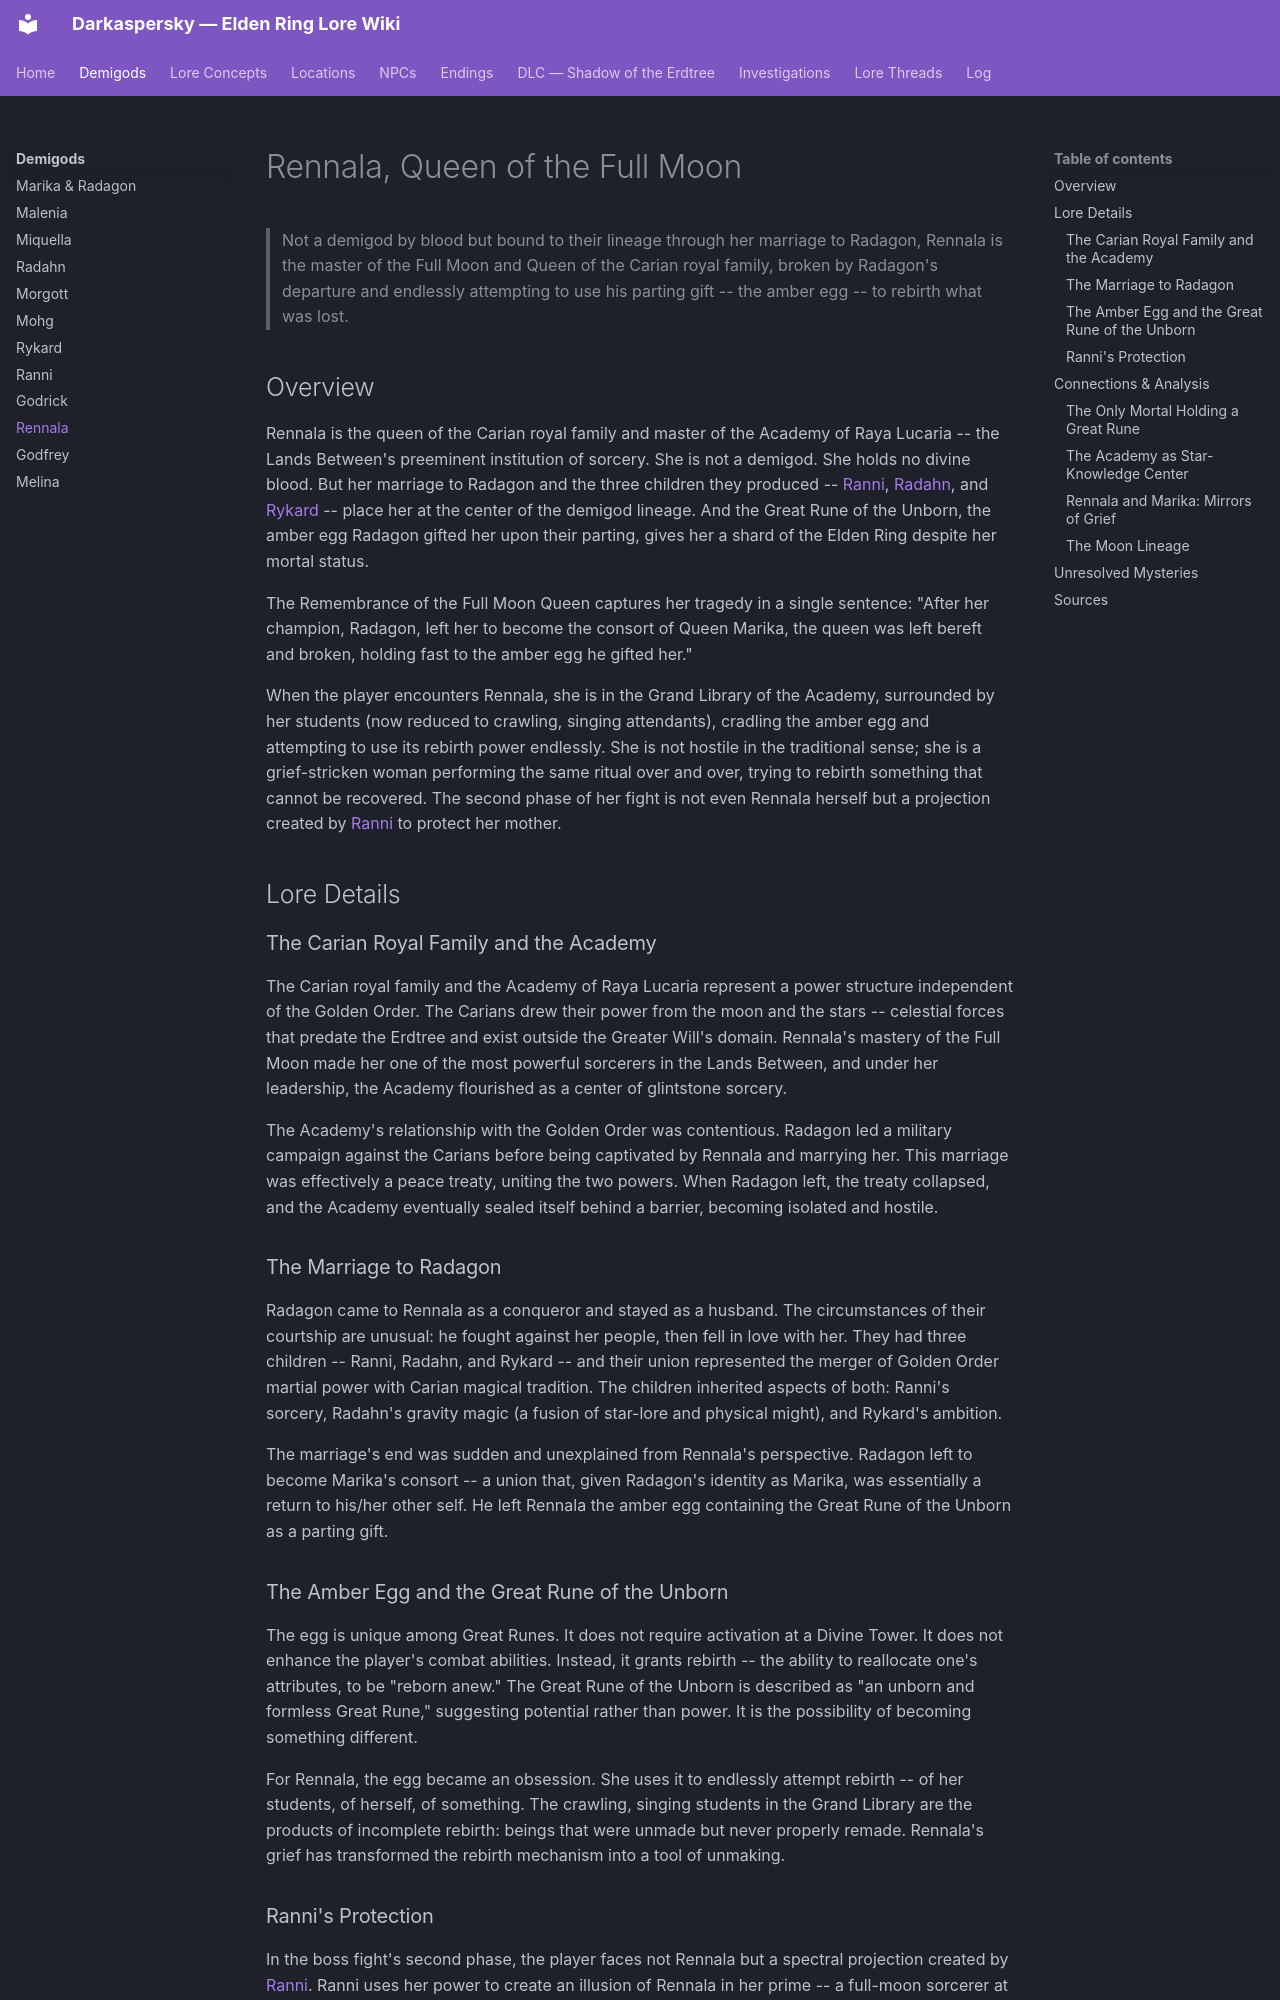

repository: Naldershof/Darkaspersky · page: demigods/rennala/index.html · generator: mkdocs

---
title: "Rennala, Queen of the Full Moon"
category: demigods
tags:
  - golden-order
  - academy
  - outer-god-influence
related:
  - demigods/marika-radagon.md
  - demigods/ranni.md
  - demigods/radahn.md
  - demigods/rykard.md
  - lore-concepts/the-dark-moon.md
  - lore-concepts/the-golden-order.md
  - lore-concepts/the-great-runes.md
  - lore-concepts/the-greater-will.md
  - locations/liurnia.md
sources:
  - raw/item-descriptions/remembrances/all-remembrances.md
  - raw/item-descriptions/key-items/great-runes.md
last_updated: 2026-04-16
---

# Rennala, Queen of the Full Moon

> Not a demigod by blood but bound to their lineage through her marriage to Radagon, Rennala is the master of the Full Moon and Queen of the Carian royal family, broken by Radagon's departure and endlessly attempting to use his parting gift -- the amber egg -- to rebirth what was lost.

## Overview

Rennala is the queen of the Carian royal family and master of the Academy of Raya Lucaria -- the Lands Between's preeminent institution of sorcery. She is not a demigod. She holds no divine blood. But her marriage to Radagon and the three children they produced -- [Ranni](ranni.md), [Radahn](radahn.md), and [Rykard](rykard.md) -- place her at the center of the demigod lineage. And the Great Rune of the Unborn, the amber egg Radagon gifted her upon their parting, gives her a shard of the Elden Ring despite her mortal status.

The Remembrance of the Full Moon Queen captures her tragedy in a single sentence: "After her champion, Radagon, left her to become the consort of Queen Marika, the queen was left bereft and broken, holding fast to the amber egg he gifted her."

When the player encounters Rennala, she is in the Grand Library of the Academy, surrounded by her students (now reduced to crawling, singing attendants), cradling the amber egg and attempting to use its rebirth power endlessly. She is not hostile in the traditional sense; she is a grief-stricken woman performing the same ritual over and over, trying to rebirth something that cannot be recovered. The second phase of her fight is not even Rennala herself but a projection created by [Ranni](ranni.md) to protect her mother.

## Lore Details

### The Carian Royal Family and the Academy

The Carian royal family and the Academy of Raya Lucaria represent a power structure independent of the Golden Order. The Carians drew their power from the moon and the stars -- celestial forces that predate the Erdtree and exist outside the Greater Will's domain. Rennala's mastery of the Full Moon made her one of the most powerful sorcerers in the Lands Between, and under her leadership, the Academy flourished as a center of glintstone sorcery.

The Academy's relationship with the Golden Order was contentious. Radagon led a military campaign against the Carians before being captivated by Rennala and marrying her. This marriage was effectively a peace treaty, uniting the two powers. When Radagon left, the treaty collapsed, and the Academy eventually sealed itself behind a barrier, becoming isolated and hostile.

### The Marriage to Radagon

Radagon came to Rennala as a conqueror and stayed as a husband. The circumstances of their courtship are unusual: he fought against her people, then fell in love with her. They had three children -- Ranni, Radahn, and Rykard -- and their union represented the merger of Golden Order martial power with Carian magical tradition. The children inherited aspects of both: Ranni's sorcery, Radahn's gravity magic (a fusion of star-lore and physical might), and Rykard's ambition.

The marriage's end was sudden and unexplained from Rennala's perspective. Radagon left to become Marika's consort -- a union that, given Radagon's identity as Marika, was essentially a return to his/her other self. He left Rennala the amber egg containing the Great Rune of the Unborn as a parting gift.

### The Amber Egg and the Great Rune of the Unborn

The egg is unique among Great Runes. It does not require activation at a Divine Tower. It does not enhance the player's combat abilities. Instead, it grants rebirth -- the ability to reallocate one's attributes, to be "reborn anew." The Great Rune of the Unborn is described as "an unborn and formless Great Rune," suggesting potential rather than power. It is the possibility of becoming something different.

For Rennala, the egg became an obsession. She uses it to endlessly attempt rebirth -- of her students, of herself, of something. The crawling, singing students in the Grand Library are the products of incomplete rebirth: beings that were unmade but never properly remade. Rennala's grief has transformed the rebirth mechanism into a tool of unmaking.
